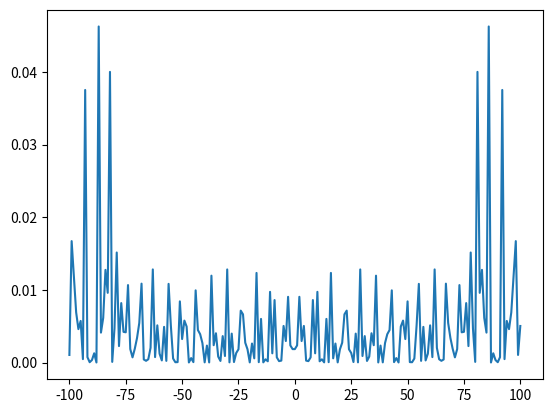

Here is the Python script that generated this plot:
import numpy as np
import matplotlib.pyplot as plt
import scipy as sp

C0 = np.array([1, 0])  # |0>
C1 = np.array([0, 1])  # |1>
C00 = np.outer(C0, C0)  # |0><0|
C01 = np.outer(C0, C1)  # |0><1|
C10 = np.outer(C1, C0)  # |1><0|
C11 = np.outer(C1, C1)  # |1><1|

a = 1
b = 1
c = 1
d = -1
Coin_operator = (a*C00 + b*C01 + c*C10 + d*C11) / np.sqrt(2.)

t = 100     # number of random steps
n = 2 * t + 1  # number of positions
gamma = 1./(2.*np.sqrt(.2))

e = 1
f = 1
psi = (e*C0 + f*C1)/np.sqrt(e**2+f**2)

H_operator = np.zeros((n, n))
for i in range(n):
    for j in range(n):
        if i == j:
            H_operator[i, j] = 2.*gamma
        if i == j-1:
            H_operator[i, j] = -gamma
        if i == j+1:
            H_operator[i, j] = -gamma
Hexp_operator = sp.linalg.expm(- 1j * t * H_operator)

posn_0 = np.zeros(n)
posn_0[t] = 1     # array indexing starts from 0, so index N is the central posn
Psi = np.dot(Hexp_operator, posn_0)
print(Psi)
#psiN = np.linalg.matrix_power(H_operator, t).dot(psi_0)

prob = np.absolute(Psi)
prob = np.square(prob)
print(prob)
X = np.arange(-t,t+1)
plt.plot(X, prob[X])
plt.show()